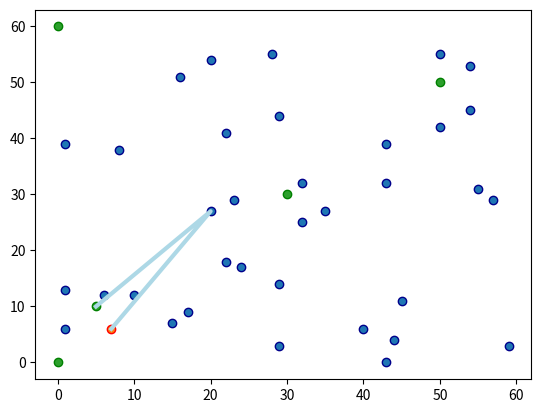

Recreate this plot in Python.

import numpy
from random import *
import matplotlib.pyplot as plt

class Ambulance:
    def __init__(self, x=None, y=None, PNo=None ):

        self.x = x
        self.y = y
        self.plateNo = PNo

    def getX(self):
        return self.x

    def getY(self):
        return self.y


    def plateNo(self):
        return self.plateNo


class Emergency :

    def __init__(self, x=None, y=None, ENo=None):
        self.x = x
        self.y = y
        self.emergencyNo = ENo

    def getX(self):
        return self.x

    def getY(self):
        return self.y

    def emergencyNo(self):
        return self.emergencyNo

    def distance(self, location):
        xDis = abs(self.x - location.x)
        yDis = abs(self.y - location.y)
        distance = numpy.sqrt((xDis ** 2) + (yDis ** 2))
        return distance

class Hospital :

    def __init__(self, x=None, y=None):
        self.x = x
        self.y = y

    def getX(self):
        return self.x

    def getY(self):
        return self.y

    def distance(self, location):
        xDis = abs(self.x - location.x)
        yDis = abs(self.y - location.y)
        distance = numpy.sqrt((xDis ** 2) + (yDis ** 2))
        return distance


class Location:

    def __init__(self, x=None, y=None):
        self.x = x
        self.y = y

    def getX(self):
        return self.x

    def getY(self):
        return self.y

    def distance(self, location):
        xDis = abs(self.x - location.x)
        yDis = abs(self.y - location.y)
        distance = numpy.sqrt((xDis ** 2) + (yDis ** 2))
        return distance

    def distance(self, location):
        xDis = abs(self.x - location.x)
        yDis = abs(self.y - location.y)
        distance = numpy.sqrt((xDis ** 2) + (yDis ** 2))
        return distance



class LocationManager:

    locations = []
    def addLocation(self, location):
        self.locations.append(location)

    def getLocation(self, index):
        return self.locations[index]

    def numberOfLocations(self):
        return len(self.locations)

class HospitalManager:

    hospitals = []

    def addHospital(self, hospital):
        self.hospitals.append(hospital)

    def getHospital(self, index):
        return self.hospitals[index]

    def numberOfHospitals(self):
        return len(self.hospitals)

class EmergencyManager:

    emergencies = []

    def addEmergency(self, emergency):
        self.emergencies.append(emergency)

    def getEmergency(self, index):
        return self.emergencies[index]

    def numberOfEmergencies(self):
        return len(self.emergencies)

class Chromosome:

    def __init__(self,emergency, locationmanager, hospitalmanager  ):
        self.hospitalManager = hospitalmanager
        self.locationManager = locationmanager
        self.emergency = emergency
        self.fitness = 0.0
        self.distance = 0
        self.locations = []
        self.LocationGeneCount = 0



    def generateIndividual(self):

        numOfLocations = self.locationManager.numberOfLocations()

        randomGeneSize = randint(2, numOfLocations-1  )

        for i in range(0, randomGeneSize):
         self.locations.append(None)
        for i in range (0, randomGeneSize):
            self.locations[i] = self.locationManager.getLocation(i)

        shuffle(self.locations)

        self.locations[0] = self.emergency

        for i in range(randomGeneSize, numOfLocations -1 ):
         self.locations.append(None)

        self.locations.append(None)
        randomIndex = randint(0,self.hospitalManager.numberOfHospitals() - 1)
        randomHospital = self.hospitalManager.getHospital( randomIndex )
        self.locations[numOfLocations -1] = randomHospital


        self.fitness = 0.0
        self.distance = 0
        if(self.LocationGeneCount==0):
            self.LocationGeneCount = randomGeneSize -1

    def getChromosomeSize(self):

        return len(self.locations)


    def getDistance(self):
        if self.distance == 0:
            locationsDistance = 0

            locationIndex =0
            while(self.locations[locationIndex] is not None and locationIndex < (len(self.locations)-1)):

                if(self.locations[locationIndex+1] is not None):
                    fromLocation = self.locations[locationIndex]
                    destinationLocation = self.locations[locationIndex+1]
                    locationsDistance += fromLocation.distance(destinationLocation)

                locationIndex = locationIndex + 1

            fromLocation = self.locations[locationIndex-1]
            destinationLocation = self.locations[-1]
            locationsDistance += fromLocation.distance(destinationLocation)


            self.distance = locationsDistance
            return self.distance

        else:
            return self.distance

    def getDistance2(self):
        if self.distance == 0:
            locationsDistance = 1
            if(self.LocationGeneCount==1):
                locationsDistance = self.locations[0].distance(self.locations[1])

            else:
                locationIndex =0
                while(self.locations[locationIndex] is not None and locationIndex <(len(self.locations)-1)):

                    if(self.locations[locationIndex+1] is not None):
                        fromLocation = self.locations[locationIndex]
                        destinationLocation = self.locations[locationIndex+1]
                        locationsDistance += fromLocation.distance(destinationLocation)

                    locationIndex = locationIndex + 1

                # fromLocation = self.locations[locationIndex-1]
                # destinationLocation = self.locations[-1]
                # locationsDistance += fromLocation.distance(destinationLocation)


            self.distance = locationsDistance
            return self.distance

        else:
            return self.distance


    def getFitness(self):

        if self.fitness == 0:
            f = float(self.locations[0].distance(self.locations[-1]))
            f1 = float(self.getDistance2())

            self.fitness =1/(f*f1)
            return self.fitness
        else:
            return self.fitness

    def DuplicatePresent(self,index,location):

        for i in range (1,index+1):
            if(self.locations[i] == location):
                return True

        else:
            return False


class Population:
    def __init__(self, emergency, locationmanager, hospitalmanager, populationSize, initialise):
        self.chromosomes = []
        for i in range(0, populationSize):
            self.chromosomes.append(None)

        if initialise:
            for i in range(0, populationSize):
                newchromosome = Chromosome(emergency, locationmanager, hospitalmanager )
                newchromosome.generateIndividual()
                self.saveChromosome(i, newchromosome)

    def __setitem__(self, key, value):
        self.chromosomes[key] = value

    def __getitem__(self, index):
        return self.chromosomes[index]

    def saveChromosome(self, index, chromosome):
        self.chromosomes[index] = chromosome


    def getFittest(self):
        fittest = self.chromosomes[0]
        for i in range(1, self.populationSize()):
            f1 = fittest.getFitness()
            f2 = self.__getitem__(i).getFitness()
            if f1 <= f2:
                fittest = self.chromosomes[i]
        return fittest

    def getLowestFittestIndex(self):
        fittest = self.chromosomes[0]
        index = 0
        for i in range(1, self.populationSize()):
            if fittest.getFitness() >= self.__getitem__(i).getFitness():
                fittest = self.chromosomes[i]
                index = i
        return index


    def populationSize(self):
        return len(self.chromosomes)





class RoutePlannerGA:

    def __init__(self, locationmanager, hospitalmanager, emergency):
        self.locationManager = locationmanager
        self.hospitalManager = hospitalmanager
        self.Emergency = emergency
        self.mutationRate = 0.7
        self.tournamentSize = 10
        self.elitism = True
        self.cc = Chromosome(self.Emergency, self.locationManager,self.hospitalManager)
        self.cc2 = Chromosome(self.Emergency, self.locationManager,self.hospitalManager)
        self.locationPos1 = 0
    def evolvePopulation(self, pop):
        newPopulation = Population(self.Emergency, self.locationManager , self.hospitalManager, pop.populationSize(), False)
        elitismOffset = 0
        if self.elitism:
            newPopulation.saveChromosome(0, pop.getFittest())
            elitismOffset = 1

        for i in range(elitismOffset, newPopulation.populationSize()):
            parent1 = self.tournamentSelection(pop)
            parent2 = self.tournamentSelection(pop)
            if (parent1 == parent2):
                while (parent1 == parent2):
                    parent2 = self.tournamentSelection(pop)
            child = self.crossover(parent1, parent2)
            newPopulation.saveChromosome(i, child)

        # for i in range(elitismOffset, newPopulation.populationSize()):
        #     self.mutate(newPopulation.chromosomes[i])
        return newPopulation

    def evolvePopulation2(self, pop):
        index= pop.getLowestFittestIndex()
        parent1 = self.tournamentSelection(pop)
        parent2 = self.tournamentSelection(pop)

        if(parent1 == parent2 ):
            while(parent1==parent2):
                parent2 = self.tournamentSelection(pop)
        child1 = self.crossover(parent1, parent2)
        self.cc = child1
        child2 = self.crossover(parent2, parent1)
        self.cc2 = child2
        self.mutate(child1)

        self.mutate(child2)
        child1.getFitness()
        child2.getFitness()
        pop.chromosomes[index] = child1
        index = pop.getLowestFittestIndex()


    def crossover(self, parent1, parent2):
        child = Chromosome(self.Emergency, self.locationManager, self.hospitalManager)

        child.locations.append(child.emergency)
        index = 1

        # for i in range(0, self.locationManager.numberOfLocations()):
        #     child.locations.append(None)

        half1 = int(parent1.LocationGeneCount/2)
        if(half1 < 1):
            half1 = 1

        parent1RandIndex = int(randint(1,half1) )#from start to index into child of parent1's
        half2 = int(parent2.LocationGeneCount/2)
        if (half2 < 1):
            half2 = 1
        parent2RandIndex = int(randint(half2  , parent2.LocationGeneCount ) ) ##from start to index into child of parent2's

        childGeneCount = (parent1RandIndex + ((parent2.LocationGeneCount+1) - parent2RandIndex ))
        minusCount = 0
        if(childGeneCount <= (parent1.getChromosomeSize() - 1)): #to check for the variable length gene count

            for i in range (1,parent1RandIndex+1):
                child.locations.append(parent1.locations[i]) #append upto first parents index

            for i in range (parent1RandIndex+1, childGeneCount+1):
                if(child.DuplicatePresent(parent1RandIndex,parent2.locations[parent2RandIndex])): #repairs for duplicate value
                    minusCount +=1
                else:
                    child.locations.append(parent2.locations[parent2RandIndex])  # append upto first parents index
                    parent2RandIndex+=1
            childGeneCount -= minusCount
            for i in range (childGeneCount+1, parent1.getChromosomeSize()-1):
                child.locations.append(None)

            randHospital = random() # if 1 selects parent1's hospital
            if(randHospital > 0.1):
                child.locations.append(parent1.locations[-1])
            else:
                child.locations.append(parent2.locations[-1])

        child.LocationGeneCount = childGeneCount
        return child

    def mutate(self, chromosome):
        if chromosome.LocationGeneCount == 1:
           return

        else:
            for self.locationPos1 in range(1, chromosome.LocationGeneCount):
                r = random()
                if r < self.mutationRate:
                    locationPos2 = randint(1, chromosome.LocationGeneCount )

                    loc1 = chromosome.locations[self.locationPos1]
                    loc2 = chromosome.locations[locationPos2]

                    chromosome.locations[locationPos2] = loc1
                    chromosome.locations[self.locationPos1] =loc2






    def tournamentSelection(self, pop):

        tournament = Population(self.Emergency,self.locationManager, self.hospitalManager,self.tournamentSize, False)

        for i in range(0, self.tournamentSize):
            randomId = int(random() * pop.populationSize())

            tournament.saveChromosome(i, pop.__getitem__(randomId))

        fittest = tournament.getFittest()

        return fittest



if __name__ == '__main__':

    locationManager = LocationManager()
    hospitalManager = HospitalManager()
    emergency = Emergency(7,6)

    chromosomeSize = 35
    NoOfHos = 5
    PopulationSize = 50

    for i in range(0,chromosomeSize):
        location = Location(randint(0,60), randint(0,60))
        locationManager.addLocation(location)

    hospital = Hospital(0,0)
    hospitalManager.addHospital(hospital)

    hospital = Hospital(30, 30)
    hospitalManager.addHospital(hospital)
    hospital = Hospital(5, 10)
    hospitalManager.addHospital(hospital)
    hospital = Hospital(0, 60)
    hospitalManager.addHospital(hospital)
    hospital = Hospital(50, 50)
    hospitalManager.addHospital(hospital)

    # Initialize population
    pop = Population(emergency, locationManager, hospitalManager, 100, True )
    print ("Initial bestFitness: " + str(pop.getFittest().getFitness()))

    # initialize genetic algorithm for route planning
    ga = RoutePlannerGA(locationManager, hospitalManager, emergency)
    # pop = ga.evolvePopulation(pop)
    ga.evolvePopulation2(pop)

    for i in range(0, 1000):
         # pop = ga.evolvePopulation(pop)
         ga.evolvePopulation2(pop)


        # Print final results
    fittest = pop.getFittest()
    print("Finished")
    print("Final distance: " + str(pop.getFittest().getDistance()))
    print ("Solution:")
    print (pop.getFittest().getFitness())



    #--------------------------GRAPH PLOTTING------------------------------------
    x = []
    y = []
    xloc = []
    yloc = []
    index = 0
    while(pop.getFittest().locations[index] is not None):
        x.append(pop.getFittest().locations[index].getX())
        y.append(pop.getFittest().locations[index].getY())
        index+=1
    x.append(pop.getFittest().locations[-1].getX())
    y.append(pop.getFittest().locations[-1].getY())

    for i in range (0 , chromosomeSize):
        xloc.append(locationManager.locations[i].getX())
        yloc.append(locationManager.locations[i].getY())

    plt.scatter(xloc,yloc,edgecolors='darkblue')
    plt.scatter(emergency.getX(), emergency.getY(), edgecolors='red')

    xhos = []
    yhos = []
    for i in range(0, NoOfHos):
        xhos.append(hospitalManager.hospitals[i].getX())
        yhos.append(hospitalManager.hospitals[i].getY())

    plt.scatter(xhos, yhos, edgecolors='green')

    plt.plot(x, y, color='lightblue', linewidth=3)


    plt.show()
